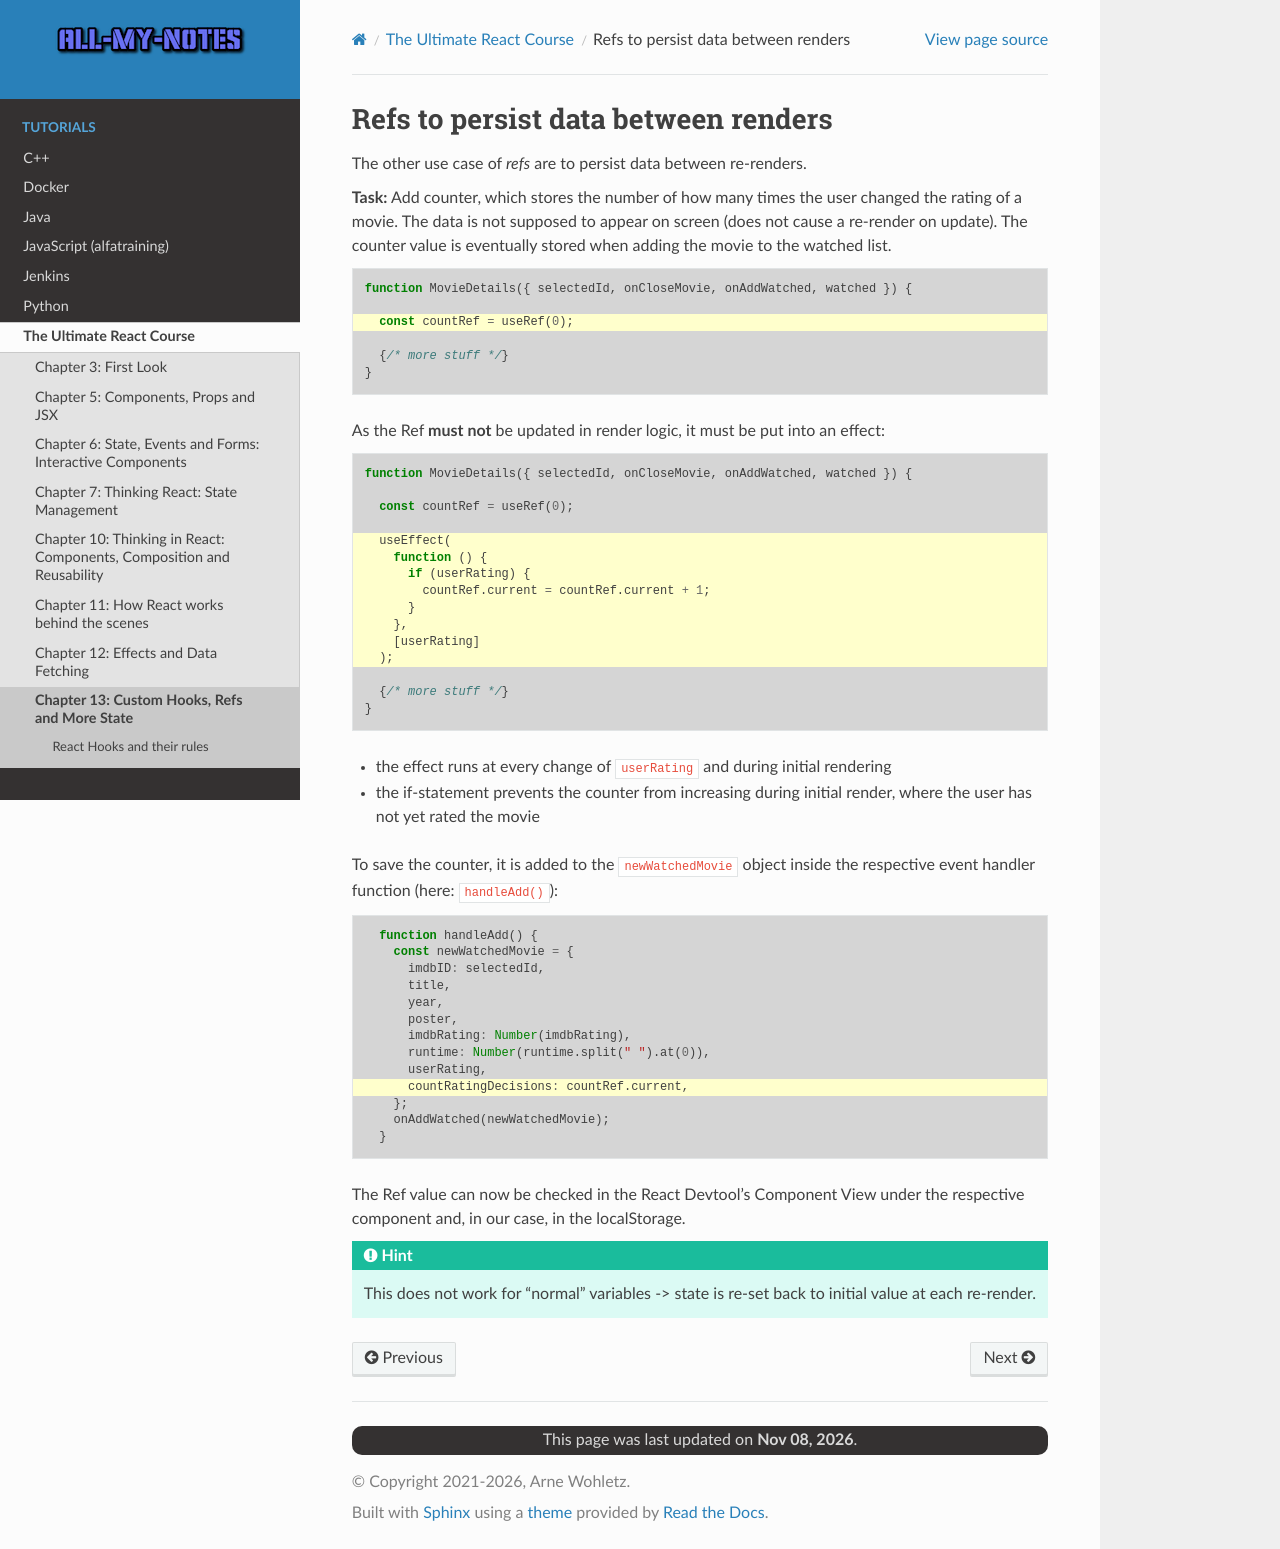

repository: arnewohletz/AllMyNotes · page: tutorial/react/udemy_ultimate_course/13_custom_hooks_refs_more_state/168_persists_data_with_refs.html · generator: sphinx

Refs to persist data between renders
====================================
The other use case of *refs* are to persist data between re-renders.

**Task:** Add counter, which stores the number of how many times the user changed
the rating of a movie. The data is not supposed to appear on screen (does not cause
a re-render on update). The counter value is eventually stored when adding the movie
to the watched list.

.. code-block:: jsx
    :emphasize-lines: 3

    function MovieDetails({ selectedId, onCloseMovie, onAddWatched, watched }) {

      const countRef = useRef(0);

      {/* more stuff */}
    }

As the Ref **must not** be updated in render logic, it must be put into an effect:

.. code-block:: jsx
    :emphasize-lines: 5-12

    function MovieDetails({ selectedId, onCloseMovie, onAddWatched, watched }) {

      const countRef = useRef(0);

      useEffect(
        function () {
          if (userRating) {
            countRef.current = countRef.current + 1;
          }
        },
        [userRating]
      );

      {/* more stuff */}
    }


* the effect runs at every change of ``userRating`` and during initial rendering
* the if-statement prevents the counter from increasing during initial render,
  where the user has not yet rated the movie

To save the counter, it is added to the ``newWatchedMovie`` object inside the respective
event handler function (here: ``handleAdd()``):

.. code-block:: jsx
    :emphasize-lines: 10

      function handleAdd() {
        const newWatchedMovie = {
          imdbID: selectedId,
          title,
          year,
          poster,
          imdbRating: Number(imdbRating),
          runtime: Number(runtime.split(" ").at(0)),
          userRating,
          countRatingDecisions: countRef.current,
        };
        onAddWatched(newWatchedMovie);
      }

The Ref value can now be checked in the React Devtool's Component View under the
respective component and, in our case, in the localStorage.

.. hint::

    This does not work for "normal" variables -> state is re-set back to initial
    value at each re-render.
